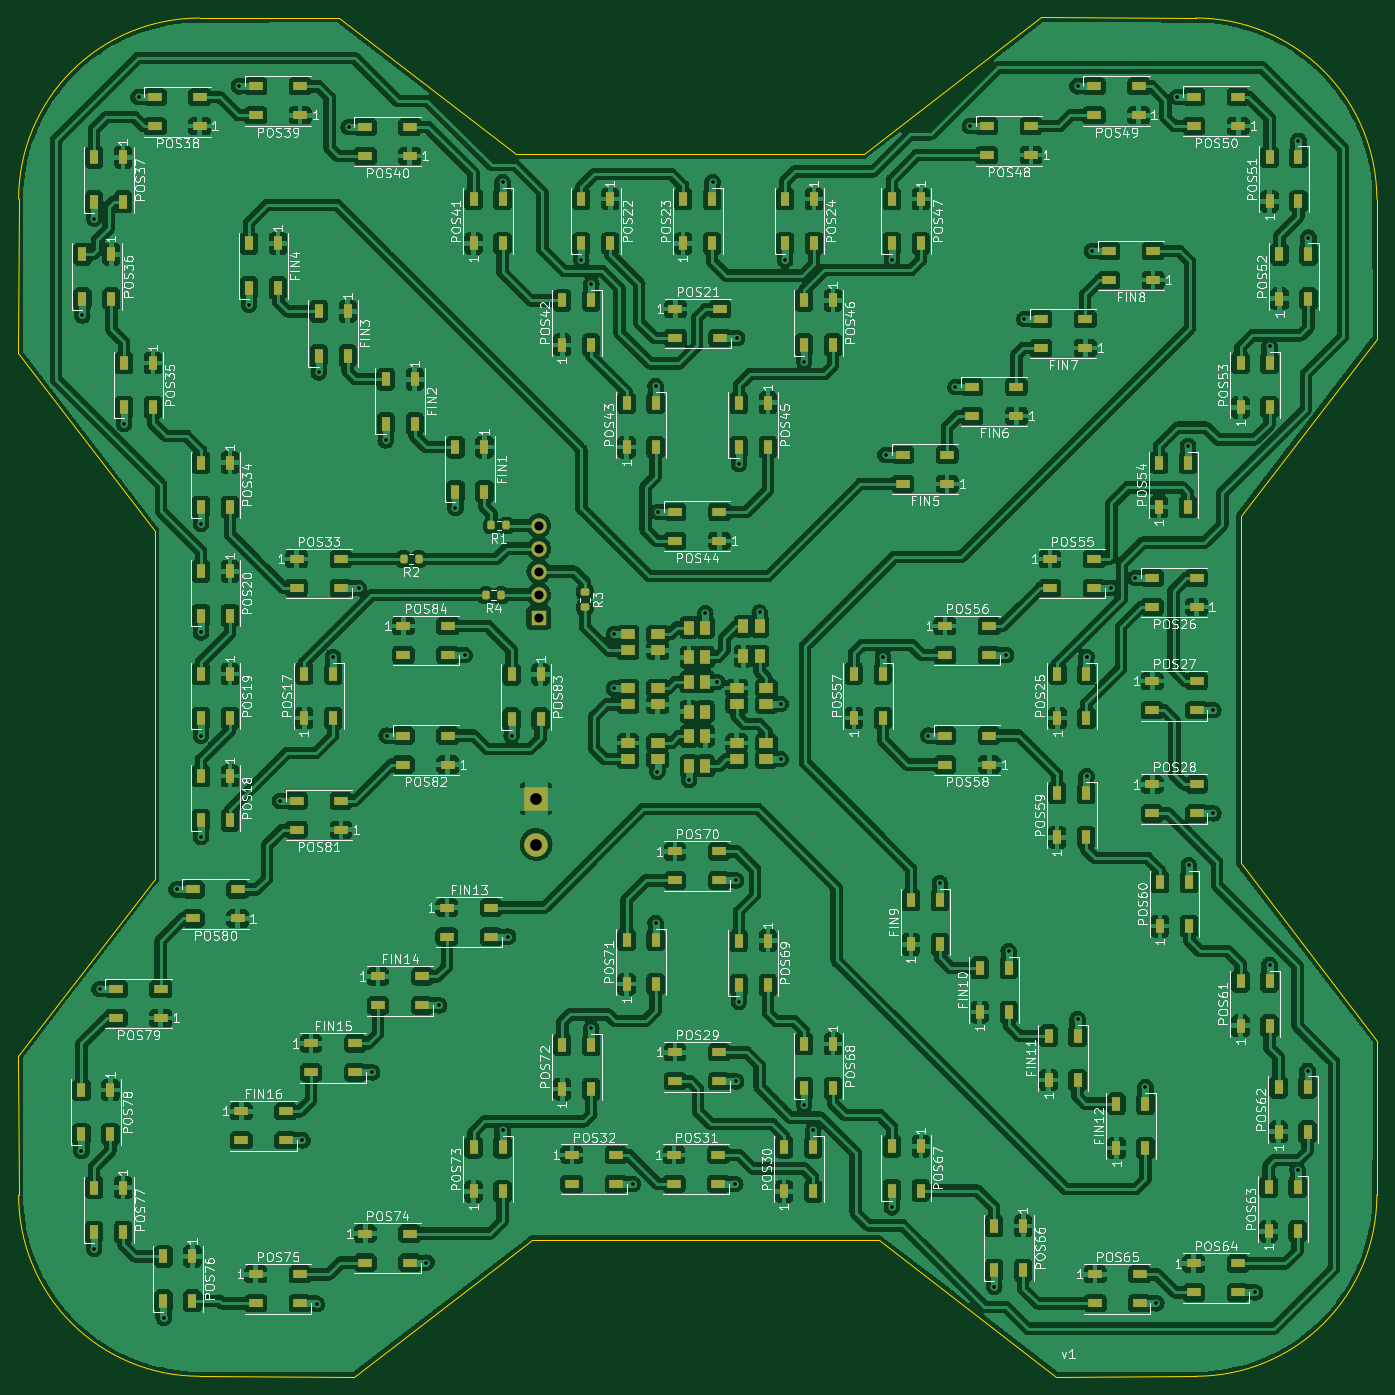
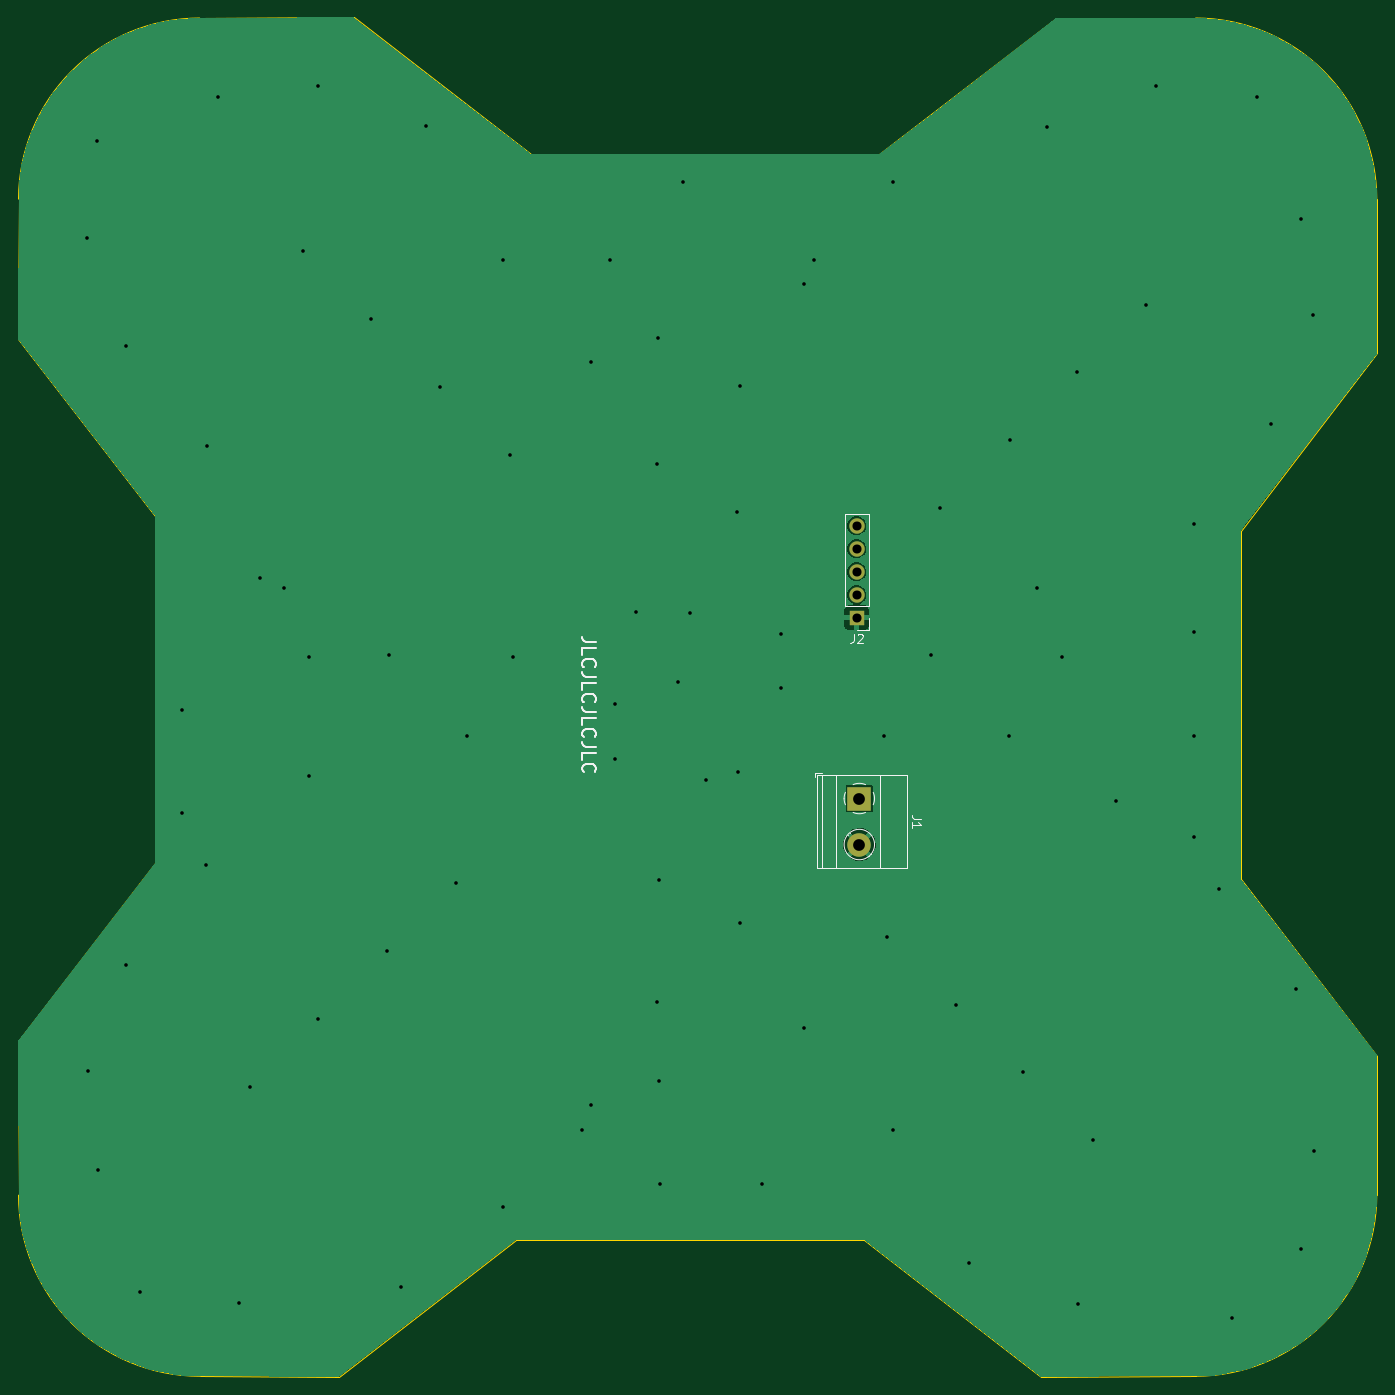
Circuit board: 11 layer files. Board 150.1 x 150.1 mm.
- bottom_copper: FieldBoard-B_Cu.gbr (36008 bytes)
- bottom_mask: FieldBoard-B_Mask.gbr (796 bytes)
- paste: FieldBoard-B_Paste.gbr (457 bytes)
- bottom_silk: FieldBoard-B_Silkscreen.gbr (5298 bytes)
- outline: FieldBoard-Edge_Cuts.gbr (1803 bytes)
- top_copper: FieldBoard-F_Cu.gbr (997720 bytes)
- top_mask: FieldBoard-F_Mask.gbr (13480 bytes)
- paste: FieldBoard-F_Paste.gbr (13141 bytes)
- top_silk: FieldBoard-F_Silkscreen.gbr (175480 bytes)
- drill: FieldBoard-NPTH.drl (272 bytes)
- drill: FieldBoard-PTH.drl (2024 bytes)

=== bottom_copper: FieldBoard-B_Cu.gbr (36008 bytes, source omitted) ===
=== bottom_mask: FieldBoard-B_Mask.gbr ===
%TF.GenerationSoftware,KiCad,Pcbnew,(6.0.4)*%
%TF.CreationDate,2022-04-26T19:16:40+02:00*%
%TF.ProjectId,FieldBoard,4669656c-6442-46f6-9172-642e6b696361,rev?*%
%TF.SameCoordinates,Original*%
%TF.FileFunction,Soldermask,Bot*%
%TF.FilePolarity,Negative*%
%FSLAX46Y46*%
G04 Gerber Fmt 4.6, Leading zero omitted, Abs format (unit mm)*
G04 Created by KiCad (PCBNEW (6.0.4)) date 2022-04-26 19:16:40*
%MOMM*%
%LPD*%
G01*
G04 APERTURE LIST*
%ADD10R,2.600000X2.600000*%
%ADD11C,2.600000*%
%ADD12R,1.700000X1.700000*%
%ADD13O,1.700000X1.700000*%
G04 APERTURE END LIST*
D10*
%TO.C,J1*%
X126005000Y-100855000D03*
D11*
X126005000Y-105935000D03*
%TD*%
D12*
%TO.C,J2*%
X126300000Y-80875000D03*
D13*
X126300000Y-78335000D03*
X126300000Y-75795000D03*
X126300000Y-73255000D03*
X126300000Y-70715000D03*
%TD*%
M02*

=== paste: FieldBoard-B_Paste.gbr ===
%TF.GenerationSoftware,KiCad,Pcbnew,(6.0.4)*%
%TF.CreationDate,2022-04-26T19:16:40+02:00*%
%TF.ProjectId,FieldBoard,4669656c-6442-46f6-9172-642e6b696361,rev?*%
%TF.SameCoordinates,Original*%
%TF.FileFunction,Paste,Bot*%
%TF.FilePolarity,Positive*%
%FSLAX46Y46*%
G04 Gerber Fmt 4.6, Leading zero omitted, Abs format (unit mm)*
G04 Created by KiCad (PCBNEW (6.0.4)) date 2022-04-26 19:16:40*
%MOMM*%
%LPD*%
G01*
G04 APERTURE LIST*
G04 APERTURE END LIST*
M02*

=== bottom_silk: FieldBoard-B_Silkscreen.gbr ===
%TF.GenerationSoftware,KiCad,Pcbnew,(6.0.4)*%
%TF.CreationDate,2022-04-26T19:16:40+02:00*%
%TF.ProjectId,FieldBoard,4669656c-6442-46f6-9172-642e6b696361,rev?*%
%TF.SameCoordinates,Original*%
%TF.FileFunction,Legend,Bot*%
%TF.FilePolarity,Positive*%
%FSLAX46Y46*%
G04 Gerber Fmt 4.6, Leading zero omitted, Abs format (unit mm)*
G04 Created by KiCad (PCBNEW (6.0.4)) date 2022-04-26 19:16:40*
%MOMM*%
%LPD*%
G01*
G04 APERTURE LIST*
%ADD10C,0.200000*%
%ADD11C,0.150000*%
%ADD12C,0.120000*%
G04 APERTURE END LIST*
D10*
X155078571Y-83571428D02*
X156150000Y-83571428D01*
X156364285Y-83500000D01*
X156507142Y-83357142D01*
X156578571Y-83142857D01*
X156578571Y-83000000D01*
X156578571Y-85000000D02*
X156578571Y-84285714D01*
X155078571Y-84285714D01*
X156435714Y-86357142D02*
X156507142Y-86285714D01*
X156578571Y-86071428D01*
X156578571Y-85928571D01*
X156507142Y-85714285D01*
X156364285Y-85571428D01*
X156221428Y-85500000D01*
X155935714Y-85428571D01*
X155721428Y-85428571D01*
X155435714Y-85500000D01*
X155292857Y-85571428D01*
X155150000Y-85714285D01*
X155078571Y-85928571D01*
X155078571Y-86071428D01*
X155150000Y-86285714D01*
X155221428Y-86357142D01*
X155078571Y-87428571D02*
X156150000Y-87428571D01*
X156364285Y-87357142D01*
X156507142Y-87214285D01*
X156578571Y-87000000D01*
X156578571Y-86857142D01*
X156578571Y-88857142D02*
X156578571Y-88142857D01*
X155078571Y-88142857D01*
X156435714Y-90214285D02*
X156507142Y-90142857D01*
X156578571Y-89928571D01*
X156578571Y-89785714D01*
X156507142Y-89571428D01*
X156364285Y-89428571D01*
X156221428Y-89357142D01*
X155935714Y-89285714D01*
X155721428Y-89285714D01*
X155435714Y-89357142D01*
X155292857Y-89428571D01*
X155150000Y-89571428D01*
X155078571Y-89785714D01*
X155078571Y-89928571D01*
X155150000Y-90142857D01*
X155221428Y-90214285D01*
X155078571Y-91285714D02*
X156150000Y-91285714D01*
X156364285Y-91214285D01*
X156507142Y-91071428D01*
X156578571Y-90857142D01*
X156578571Y-90714285D01*
X156578571Y-92714285D02*
X156578571Y-92000000D01*
X155078571Y-92000000D01*
X156435714Y-94071428D02*
X156507142Y-94000000D01*
X156578571Y-93785714D01*
X156578571Y-93642857D01*
X156507142Y-93428571D01*
X156364285Y-93285714D01*
X156221428Y-93214285D01*
X155935714Y-93142857D01*
X155721428Y-93142857D01*
X155435714Y-93214285D01*
X155292857Y-93285714D01*
X155150000Y-93428571D01*
X155078571Y-93642857D01*
X155078571Y-93785714D01*
X155150000Y-94000000D01*
X155221428Y-94071428D01*
X155078571Y-95142857D02*
X156150000Y-95142857D01*
X156364285Y-95071428D01*
X156507142Y-94928571D01*
X156578571Y-94714285D01*
X156578571Y-94571428D01*
X156578571Y-96571428D02*
X156578571Y-95857142D01*
X155078571Y-95857142D01*
X156435714Y-97928571D02*
X156507142Y-97857142D01*
X156578571Y-97642857D01*
X156578571Y-97500000D01*
X156507142Y-97285714D01*
X156364285Y-97142857D01*
X156221428Y-97071428D01*
X155935714Y-97000000D01*
X155721428Y-97000000D01*
X155435714Y-97071428D01*
X155292857Y-97142857D01*
X155150000Y-97285714D01*
X155078571Y-97500000D01*
X155078571Y-97642857D01*
X155150000Y-97857142D01*
X155221428Y-97928571D01*
D11*
%TO.C,J1*%
X119197380Y-103061666D02*
X119911666Y-103061666D01*
X120054523Y-103014047D01*
X120149761Y-102918809D01*
X120197380Y-102775952D01*
X120197380Y-102680714D01*
X120197380Y-104061666D02*
X120197380Y-103490238D01*
X120197380Y-103775952D02*
X119197380Y-103775952D01*
X119340238Y-103680714D01*
X119435476Y-103585476D01*
X119483095Y-103490238D01*
%TO.C,J2*%
X126633333Y-82657380D02*
X126633333Y-83371666D01*
X126680952Y-83514523D01*
X126776190Y-83609761D01*
X126919047Y-83657380D01*
X127014285Y-83657380D01*
X126204761Y-82752619D02*
X126157142Y-82705000D01*
X126061904Y-82657380D01*
X125823809Y-82657380D01*
X125728571Y-82705000D01*
X125680952Y-82752619D01*
X125633333Y-82847857D01*
X125633333Y-82943095D01*
X125680952Y-83085952D01*
X126252380Y-83657380D01*
X125633333Y-83657380D01*
D12*
%TO.C,J1*%
X124730000Y-107005000D02*
X124766000Y-106970000D01*
X128605000Y-98255000D02*
X128605000Y-108535000D01*
X120744000Y-108535000D02*
X130665000Y-108535000D01*
X130665000Y-98255000D02*
X130665000Y-108535000D01*
X123704000Y-98255000D02*
X123704000Y-108535000D01*
X130905000Y-98015000D02*
X130905000Y-98515000D01*
X127244000Y-104901000D02*
X127279000Y-104866000D01*
X124936000Y-107210000D02*
X124982000Y-107163000D01*
X130105000Y-98255000D02*
X130105000Y-108535000D01*
X130165000Y-98015000D02*
X130905000Y-98015000D01*
X127028000Y-104708000D02*
X127074000Y-104661000D01*
X120744000Y-98255000D02*
X130665000Y-98255000D01*
X120744000Y-98255000D02*
X120744000Y-108535000D01*
X127685253Y-100883805D02*
G75*
G03*
X127540000Y-100171000I-1680254J28806D01*
G01*
X127539756Y-101538318D02*
G75*
G03*
X127685000Y-100855000I-1534756J683318D01*
G01*
X124469573Y-100171958D02*
G75*
G03*
X124470000Y-101539000I1535420J-683041D01*
G01*
X126688042Y-99319573D02*
G75*
G03*
X125321000Y-99320000I-683041J-1535420D01*
G01*
X125321958Y-102390426D02*
G75*
G03*
X126689000Y-102390000I683042J1535426D01*
G01*
X127685000Y-105935000D02*
G75*
G03*
X127685000Y-105935000I-1680000J0D01*
G01*
%TO.C,J2*%
X127630000Y-79605000D02*
X127630000Y-69385000D01*
X124970000Y-82205000D02*
X126300000Y-82205000D01*
X124970000Y-79605000D02*
X124970000Y-69385000D01*
X124970000Y-69385000D02*
X127630000Y-69385000D01*
X124970000Y-79605000D02*
X127630000Y-79605000D01*
X124970000Y-80875000D02*
X124970000Y-82205000D01*
%TD*%
M02*

=== outline: FieldBoard-Edge_Cuts.gbr ===
%TF.GenerationSoftware,KiCad,Pcbnew,(6.0.4)*%
%TF.CreationDate,2022-04-26T19:16:40+02:00*%
%TF.ProjectId,FieldBoard,4669656c-6442-46f6-9172-642e6b696361,rev?*%
%TF.SameCoordinates,Original*%
%TF.FileFunction,Profile,NP*%
%FSLAX46Y46*%
G04 Gerber Fmt 4.6, Leading zero omitted, Abs format (unit mm)*
G04 Created by KiCad (PCBNEW (6.0.4)) date 2022-04-26 19:16:40*
%MOMM*%
%LPD*%
G01*
G04 APERTURE LIST*
%TA.AperFunction,Profile*%
%ADD10C,0.100000*%
%TD*%
G04 APERTURE END LIST*
D10*
X163900000Y-149615728D02*
X125500000Y-149615728D01*
X183450000Y-164690728D02*
X198857864Y-164657864D01*
X203815728Y-69615728D02*
X203815728Y-108015728D01*
X218915728Y-127615728D02*
X203815728Y-108015728D01*
X218890728Y-50065728D02*
X218857864Y-34657864D01*
X88857864Y-164657864D02*
X105900000Y-164715728D01*
X83900000Y-109700000D02*
X83900000Y-71300000D01*
X88857864Y-14657864D02*
G75*
G03*
X68857864Y-34657864I-4J-19999996D01*
G01*
X68800000Y-51700000D02*
X83900000Y-71300000D01*
X218890728Y-50065728D02*
X203815728Y-69615728D01*
X218857864Y-144657864D02*
X218915728Y-127615728D01*
X198857864Y-164657864D02*
G75*
G03*
X218857864Y-144657864I6J19999994D01*
G01*
X123815728Y-29700000D02*
X162215728Y-29700000D01*
X104265728Y-14625000D02*
X88857864Y-14657864D01*
X68857864Y-34657864D02*
X68800000Y-51700000D01*
X68825000Y-129250000D02*
X83900000Y-109700000D01*
X218857866Y-34657864D02*
G75*
G03*
X198857864Y-14657864I-19999996J4D01*
G01*
X68825000Y-129250000D02*
X68857864Y-144657864D01*
X181815728Y-14600000D02*
X162215728Y-29700000D01*
X198857864Y-14657864D02*
X181815728Y-14600000D01*
X68857866Y-144657864D02*
G75*
G03*
X88857864Y-164657864I19999994J-6D01*
G01*
X105900000Y-164715728D02*
X125500000Y-149615728D01*
X104265728Y-14625000D02*
X123815728Y-29700000D01*
X183450000Y-164690728D02*
X163900000Y-149615728D01*
M02*

=== top_copper: FieldBoard-F_Cu.gbr (997720 bytes, source omitted) ===
=== top_mask: FieldBoard-F_Mask.gbr (13480 bytes, source omitted) ===
=== paste: FieldBoard-F_Paste.gbr (13141 bytes, source omitted) ===
=== top_silk: FieldBoard-F_Silkscreen.gbr (175480 bytes, source omitted) ===
=== drill: FieldBoard-NPTH.drl ===
M48
; DRILL file {KiCad (6.0.4)} date Tue Apr 26 19:16:41 2022
; FORMAT={-:-/ absolute / inch / decimal}
; #@! TF.CreationDate,2022-04-26T19:16:41+02:00
; #@! TF.GenerationSoftware,Kicad,Pcbnew,(6.0.4)
; #@! TF.FileFunction,NonPlated,1,2,NPTH
FMAT,2
INCH
%
G90
G05
T0
M30

=== drill: FieldBoard-PTH.drl ===
M48
; DRILL file {KiCad (6.0.4)} date Tue Apr 26 19:16:41 2022
; FORMAT={-:-/ absolute / inch / decimal}
; #@! TF.CreationDate,2022-04-26T19:16:41+02:00
; #@! TF.GenerationSoftware,Kicad,Pcbnew,(6.0.4)
; #@! TF.FileFunction,Plated,1,2,PTH
FMAT,2
INCH
; #@! TA.AperFunction,Plated,PTH,ViaDrill
T1C0.0157
; #@! TA.AperFunction,Plated,PTH,ComponentDrill
T2C0.0394
; #@! TA.AperFunction,Plated,PTH,ComponentDrill
T3C0.0512
%
G90
G05
T1
X2.9843Y-5.5039
X2.9882Y-1.8701
X3.0394Y-1.4488
X3.0394Y-5.9291
X3.063Y-4.7992
X3.1693Y-2.3425
X3.2323Y-0.9213
X3.3425Y-6.2283
X3.3976Y-4.3661
X3.5039Y-2.7756
X3.5039Y-3.248
X3.5039Y-3.6969
X3.5039Y-4.1378
X3.6693Y-0.874
X3.7126Y-1.8228
X3.8465Y-3.9803
X3.9449Y-5.4567
X4.0079Y-6.1693
X4.0157Y-2.1181
X4.0787Y-3.3543
X4.1457Y-1.0512
X4.189Y-3.0551
X4.248Y-5.1614
X4.3071Y-2.4134
X4.311Y-3.6969
X4.4843Y-5.9882
X4.5394Y-4.8701
X4.6102Y-2.7087
X4.6496Y-3.3465
X4.815Y-1.2913
X4.815Y-5.4134
X4.8386Y-4.5709
X4.8543Y-3.6969
X5.1575Y-1.6299
X5.2008Y-1.7323
X5.2008Y-4.9685
X5.2992Y-3.2559
X5.2992Y-3.4921
X5.3819Y-5.6457
X5.4803Y-2.1772
X5.4803Y-4.5118
X5.4882Y-3.8543
X5.4921Y-2.7244
X5.626Y-3.8898
X5.6969Y-3.1654
X5.7283Y-1.2913
X5.748Y-3.4646
X5.8268Y-5.6457
X5.8307Y-4.3268
X5.8307Y-5.2008
X5.8346Y-1.9685
X5.8425Y-2.5157
X5.8425Y-4.8543
X5.9331Y-3.1614
X6.0236Y-3.5591
X6.0236Y-3.7992
X6.0433Y-1.6299
X6.126Y-2.0709
X6.126Y-5.3031
X6.1654Y-5.4134
X6.4685Y-3.3543
X6.4803Y-2.4764
X6.5079Y-1.6299
X6.5079Y-5.748
X6.6654Y-3.6969
X6.7165Y-4.3386
X6.7835Y-2.1811
X6.8465Y-1.0472
X6.9528Y-6.0945
X7.0039Y-3.3465
X7.0157Y-4.6339
X7.0827Y-1.8858
X7.315Y-0.874
X7.315Y-4.9291
X7.3543Y-3.3543
X7.3543Y-3.874
X7.378Y-1.5906
X7.4606Y-3.0551
X7.5669Y-3.0118
X7.6102Y-5.2244
X7.6575Y-6.1654
X7.748Y-0.9213
X7.7953Y-2.437
X7.7992Y-4.2598
X7.9055Y-3.5866
X7.9055Y-4.0354
X8.0866Y-6.1181
X8.1496Y-2.0039
X8.1496Y-4.6929
X8.2717Y-5.5866
X8.2756Y-1.1102
X8.315Y-5.1535
X8.3189Y-1.5315
T2
X4.9724Y-2.7841
X4.9724Y-2.8841
X4.9724Y-2.9841
X4.9724Y-3.0841
X4.9724Y-3.1841
T3
X4.9608Y-3.9707
X4.9608Y-4.1707
T0
M30

